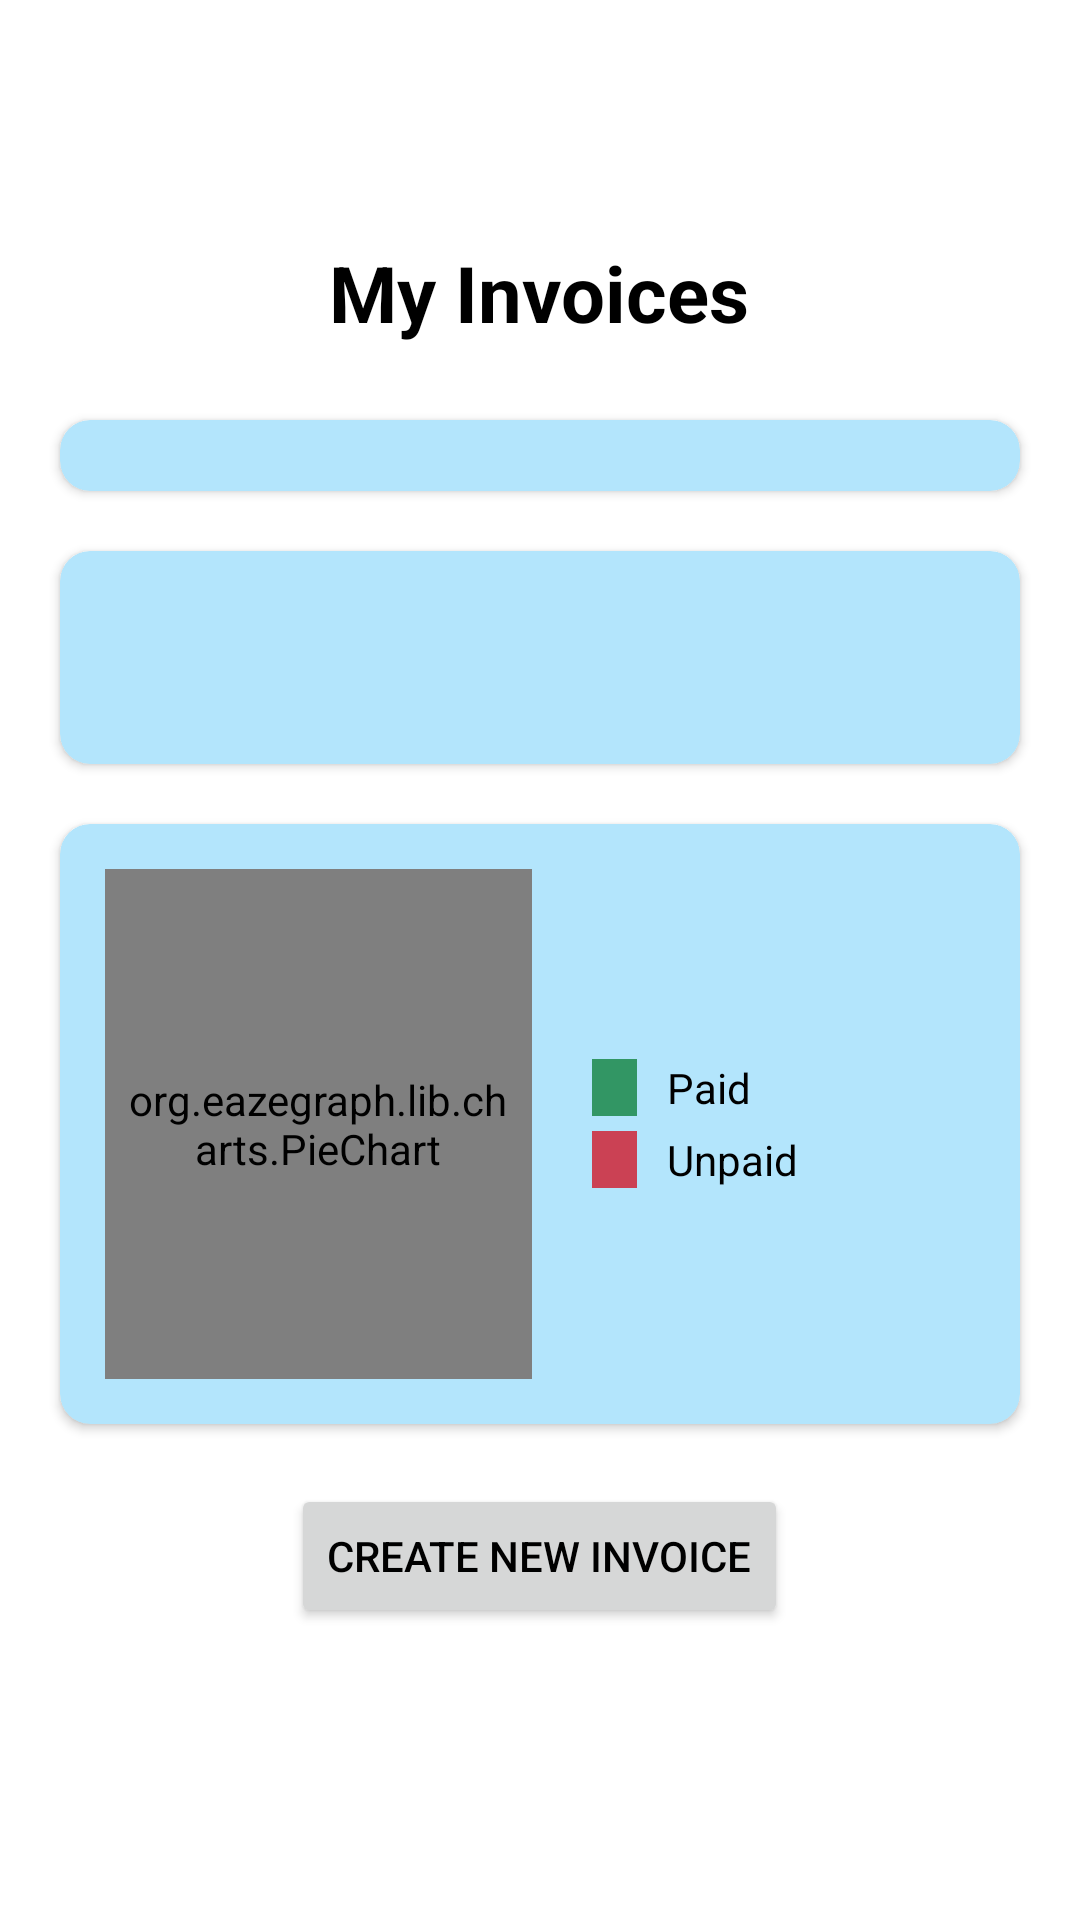

This screen was rendered from an Android layout file. Write that file and the resources it references.
<!-- AndroidManifest.xml: application theme Theme.EZInvoiceBusiness -->
<!-- res/layout/fragment_my_invoices.xml -->
<?xml version="1.0" encoding="utf-8"?>
<RelativeLayout xmlns:android="http://schemas.android.com/apk/res/android"
    xmlns:app="http://schemas.android.com/apk/res-auto"
    xmlns:tools="http://schemas.android.com/tools"
    android:layout_width="match_parent"
    android:layout_height="match_parent"
    tools:context=".MyInvoicesActivity">

    <TextView
        android:id="@+id/titleMyInvoices"
        android:layout_width="wrap_content"
        android:layout_height="wrap_content"
        android:layout_centerHorizontal="true"
        android:layout_marginTop="80dp"
        android:layout_marginBottom="20dp"
        android:text="@string/my_invoices"
        android:textSize="26sp"
        android:textStyle="bold" />

    <androidx.cardview.widget.CardView
        android:id="@+id/cardViewTotalProfit"
        android:layout_width="match_parent"
        android:layout_height="wrap_content"
        android:layout_below="@+id/titleMyInvoices"
        android:layout_marginLeft="20dp"
        android:layout_marginTop="5dp"
        android:layout_marginRight="20dp"
        android:backgroundTint="@color/pale_blue"
        android:elevation="10dp"
        app:cardCornerRadius="10dp">

        <LinearLayout
            android:layout_width="match_parent"
            android:layout_height="wrap_content"
            android:layout_marginStart="20dp"
            android:layout_weight="0"
            android:gravity="center"
            android:orientation="vertical"
            android:outlineSpotShadowColor="@color/black">

            <LinearLayout
                android:layout_width="wrap_content"
                android:layout_height="wrap_content">
                

                <TextView
                    android:id="@+id/lblTotalProfit"
                    android:layout_width="wrap_content"
                    android:layout_height="wrap_content"
                    android:paddingTop="2dp"
                    android:text="Total for all invoices £"
                    android:textSize="16sp"
                    android:visibility="invisible" />
            </LinearLayout>
        </LinearLayout>
    </androidx.cardview.widget.CardView>

    <androidx.cardview.widget.CardView
        android:id="@+id/cardViewStats"
        android:layout_width="match_parent"
        android:layout_height="wrap_content"
        android:layout_below="@+id/cardViewTotalProfit"
        android:layout_marginLeft="20dp"
        android:layout_marginTop="20dp"
        android:layout_marginRight="20dp"
        android:backgroundTint="@color/pale_blue"
        android:elevation="10dp"
        app:cardCornerRadius="10dp">

        <LinearLayout
            android:layout_width="match_parent"
            android:layout_height="wrap_content"
            android:layout_marginStart="20dp"
            android:layout_weight="0"
            android:gravity="center"
            android:orientation="vertical"
            android:outlineSpotShadowColor="@color/black">

            <LinearLayout
                android:layout_width="wrap_content"
                android:layout_height="wrap_content">
                

                <TextView
                    android:id="@+id/lblTotalInvoices"
                    android:layout_width="wrap_content"
                    android:layout_height="wrap_content"
                    android:paddingTop="2dp"
                    android:text="You have shared "
                    android:textSize="16sp"
                    android:visibility="invisible" />
            </LinearLayout>

            <LinearLayout
                android:layout_width="wrap_content"
                android:layout_height="wrap_content">
                

                <TextView
                    android:id="@+id/lblPaidInvoices"
                    android:layout_width="wrap_content"
                    android:layout_height="wrap_content"
                    android:paddingTop="2dp"
                    android:textSize="16sp"
                    android:visibility="invisible" />
            </LinearLayout>

            <LinearLayout
                android:layout_width="wrap_content"
                android:layout_height="wrap_content">
                

                <TextView
                    android:id="@+id/lblUnpaidInvoices"
                    android:layout_width="wrap_content"
                    android:layout_height="wrap_content"
                    android:paddingTop="2dp"
                    android:textSize="16sp"
                    android:visibility="invisible" />
            </LinearLayout>
        </LinearLayout>
        
        
        
        
        
        
        
        
        

        
        
        
        
        
        
        
        
        

        
        
        
        
        
        
        
        
        
        
    </androidx.cardview.widget.CardView>


    <androidx.cardview.widget.CardView
        android:id="@+id/cardViewGraph"
        android:layout_width="match_parent"
        android:layout_height="200dp"
        android:layout_below="@+id/cardViewStats"
        android:layout_marginLeft="20dp"
        android:layout_marginTop="20dp"
        android:layout_marginRight="20dp"
        android:layout_marginBottom="20dp"
        android:backgroundTint="@color/pale_blue"
        android:elevation="10dp"
        app:cardCornerRadius="10dp">

        <LinearLayout
            android:layout_width="match_parent"
            android:layout_height="match_parent"
            android:orientation="horizontal"
            android:weightSum="2">

            <org.eazegraph.lib.charts.PieChart
                android:id="@+id/paidStatusChart"
                android:layout_width="0dp"
                android:layout_height="match_parent"
                android:layout_marginStart="15dp"
                android:layout_marginTop="15dp"
                android:layout_marginBottom="15dp"
                android:layout_weight="1"
                android:padding="6dp" />

            <LinearLayout
                android:layout_width="0dp"
                android:layout_height="match_parent"
                android:layout_marginStart="20dp"
                android:layout_weight="1"
                android:gravity="center_vertical"
                android:orientation="vertical">

                <LinearLayout
                    android:layout_width="match_parent"
                    android:layout_height="wrap_content"
                    android:layout_gravity="center_vertical">

                    <View
                        android:layout_width="15dp"
                        android:layout_height="match_parent"
                        android:background="@color/green" />

                    <TextView
                        android:layout_width="wrap_content"
                        android:layout_height="wrap_content"
                        android:paddingStart="10dp"
                        android:text="Paid" />

                </LinearLayout>

                <LinearLayout
                    android:layout_width="match_parent"
                    android:layout_height="wrap_content"
                    android:layout_gravity="center_vertical"
                    android:layout_marginTop="5dp">

                    <View
                        android:layout_width="15dp"
                        android:layout_height="match_parent"
                        android:background="@color/red" />

                    <TextView
                        android:layout_width="wrap_content"
                        android:layout_height="wrap_content"
                        android:paddingStart="10dp"
                        android:text="Unpaid" />

                </LinearLayout>
            </LinearLayout>
        </LinearLayout>
    </androidx.cardview.widget.CardView>









    <Button
        android:id="@+id/btnCreateInvoice"
        android:layout_width="wrap_content"
        android:layout_height="wrap_content"
        android:layout_below="@+id/cardViewGraph"
        android:layout_centerHorizontal="true"
        android:text="Create New Invoice" />
</RelativeLayout>

    
<!-- resources referenced by this layout -->
<resources>
  <color name="black">#FF000000</color>
  <color name="green">#329664</color>
  <color name="pale_blue">#B3E5FC</color>
  <color name="red">#cb4154</color>
  <string name="my_invoices">My Invoices</string>
  <style name="Theme.EZInvoiceBusiness" parent="Theme.MaterialComponents.DayNight.DarkActionBar">
          
          <item name="colorPrimary">@color/light_blue</item>
          <item name="colorPrimaryVariant">@color/dark_blue</item>
          <item name="colorOnPrimary">@color/white</item>
          
          <item name="colorSecondary">@color/teal_200</item>
          <item name="colorSecondaryVariant">@color/teal_700</item>
          <item name="colorOnSecondary">@color/black</item>
          
          <item name="android:statusBarColor" tools:targetApi="l">?attr/colorPrimaryVariant</item>
          
          <item name="android:textColor">@color/black</item>
      </style>
  <color name="light_blue">#0096FA</color>
  <color name="dark_blue">#003DA6</color>
  <color name="white">#FFFFFFFF</color>
  <color name="teal_200">#FF03DAC5</color>
  <color name="teal_700">#FF018786</color>
</resources>
